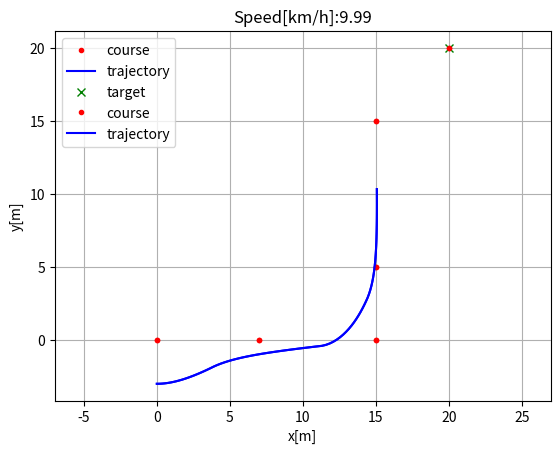
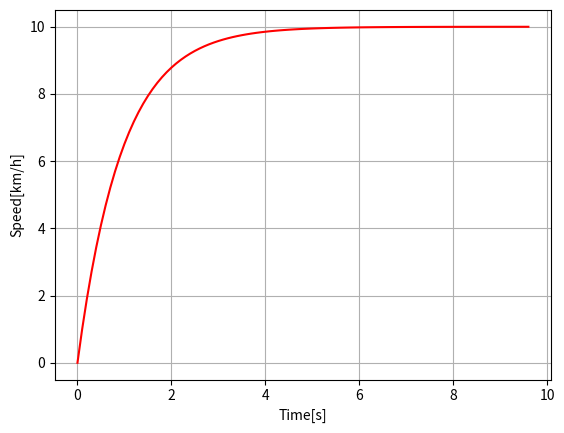

Write Python code to recreate these figures, in order.
"""

Path tracking simulation with pure pursuit steering control and PID speed control.

[redacted]

"""
import numpy as np
import math
import matplotlib.pyplot as plt

k = 0.1  # look forward gain
Lfc = 3.0  # look-ahead distance
Kp = 1.0  # speed propotional gain
dt = 0.1  # [s]
L = 1.676  # [m] wheel base of vehicle


show_animation = True


class State:

    def __init__(self, x=0.0, y=0.0, yaw=0.0, v=0.0):
        self.x = x
        self.y = y
        self.yaw = yaw
        self.v = v


def update(state, a, delta):

    state.x = state.x + state.v * math.cos(state.yaw) * dt
    state.y = state.y + state.v * math.sin(state.yaw) * dt
    state.yaw = state.yaw + state.v / L * math.tan(delta) * dt
    state.v = state.v + a * dt

    return state


def PIDControl(target, current):
    a = Kp * (target - current)

    return a


def pure_pursuit_control(state, cx, cy, pind):

    ind = calc_target_index(state, cx, cy, pind)

#    if pind >= ind:
#        ind = pind

    if ind < len(cx):
        tx = cx[ind]
        ty = cy[ind]
    else:
        tx = cx[-1]
        ty = cy[-1]
        ind = len(cx) - 1

    alpha = math.atan2(ty - state.y, tx - state.x) - state.yaw

    if state.v < 0:  # back
        alpha = math.pi - alpha

    Lf = k * state.v + Lfc

    delta = math.atan2(2.0 * L * math.sin(alpha) / Lf, 1.0)

    return delta, ind


def calc_target_index(state, cx, cy, pind):

    # search nearest point index
    dx = [state.x - icx for icx in cx]
    dy = [state.y - icy for icy in cy]
    d = [abs(math.sqrt(idx ** 2 + idy ** 2)) for (idx, idy) in zip(dx, dy)]
    #max_int
    min_cost = 9999999999    
    for i in d:
        if i < min_cost:
            if d.index(i) < pind + 100 and d.index(i) > pind - 50: #this if statement helps the calculation only focus on points closely ahead or behind it, avoids jumping way ahead in the path
                min_cost = i
    ind = d.index(min_cost)
    L = 0.0

    Lf = k * state.v + Lfc

    # search look ahead target point index
    while Lf > L and (ind + 1) < len(cx):
        dx = cx[ind + 1] - cx[ind]
        dy = cy[ind + 1] - cy[ind]
        L += math.sqrt(dx ** 2 + dy ** 2)
        ind += 1

    return ind


def main():
    #  target course
    #cx = np.arange(0, 50, 0.1)
    #cy = [math.sin(ix / 5.0) * ix / 2.0 for ix in cx]
    #print len(cx), len(cy)
    cx = [0, 7, 15, 15, 15, 20]
    cy = [0, 0, 0, 5, 15, 20]

    target_speed = 10.0 / 3.6  # [m/s]

    T = 100.0  # max simulation time

    # initial state
    state = State(x=-0.0, y=-3.0, yaw=0.0, v=0.0)

    lastIndex = len(cx) - 1
    time = 0.0
    x = [state.x]
    y = [state.y]
    yaw = [state.yaw]
    v = [state.v]
    t = [0.0]
    target_ind = calc_target_index(state, cx, cy, 0)

    while T >= time and lastIndex > target_ind:
        ai = PIDControl(target_speed, state.v)
        di, target_ind = pure_pursuit_control(state, cx, cy, target_ind)
        state = update(state, ai, di)

        time = time + dt

        x.append(state.x)
        y.append(state.y)
        yaw.append(state.yaw)
        v.append(state.v)
        t.append(time)

        if show_animation:
            plt.cla()
            plt.plot(cx, cy, ".r", label="course")
            plt.plot(x, y, "-b", label="trajectory")
            plt.plot(cx[target_ind], cy[target_ind], "xg", label="target")
            plt.axis("equal")
            plt.grid(True)
            plt.title("Speed[km/h]:" + str(state.v * 3.6)[:4])
            plt.pause(0.001)

    # Test
    assert lastIndex >= target_ind, "Cannot goal"

    if show_animation:
        plt.plot(cx, cy, ".r", label="course")
        plt.plot(x, y, "-b", label="trajectory")
        plt.legend()
        plt.xlabel("x[m]")
        plt.ylabel("y[m]")
        plt.axis("equal")
        plt.grid(True)

        flg, ax = plt.subplots(1)
        plt.plot(t, [iv * 3.6 for iv in v], "-r")
        plt.xlabel("Time[s]")
        plt.ylabel("Speed[km/h]")
        plt.grid(True)
        plt.show()


if __name__ == '__main__':
    main()

